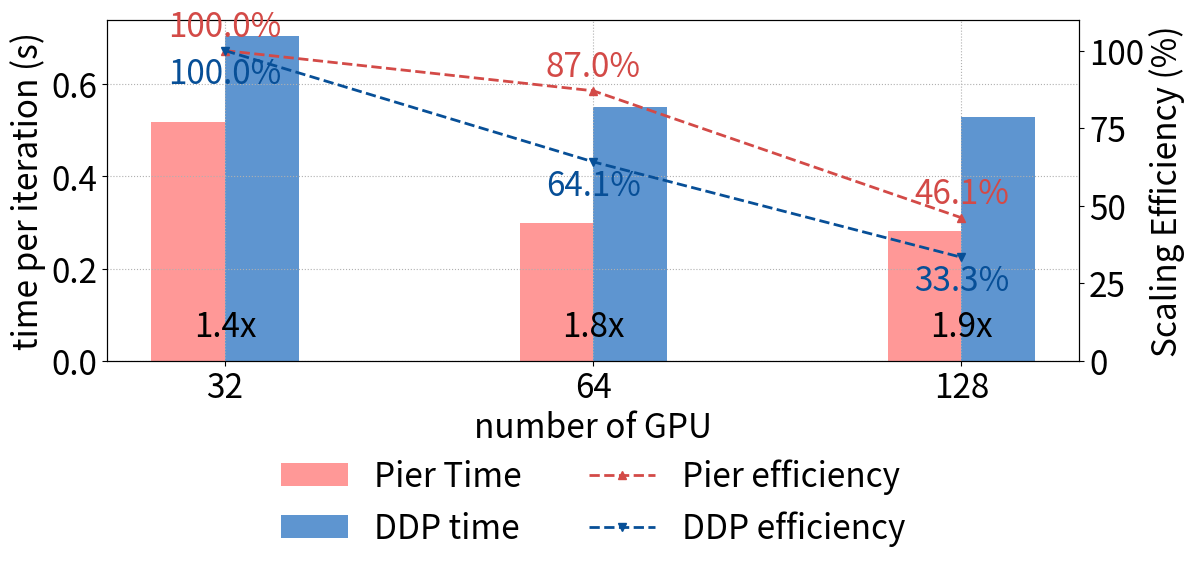

Generate this figure with matplotlib:
import matplotlib.pyplot as plt

diloco_color = "#d34a47"
diloco_light = "#ff9897"

ddp_color = '#074f97'
ddp_light = '#5e95d0'
# 1. 定义 GPU 数量（可随时增删）
gpu_labels = [32, 64, 128]  # 如果以后要加 4、64，只要在这里改列表即可
# 2. 生成等距的 x 位置
x = list(range(len(gpu_labels)))

# 3. 两条曲线的时间开销数据（单位秒）

import numpy as np
# 1: DiLoCo 
times_algo1 = np.array([445.63568749999996, 267.49793750000003, 249.6295])/1000
# 2 : DDP
times_algo2 = np.array([705.4825 , 550.1025, 529.165])/1000
# 3: MP
times_mp = np.array([1179.26, 573.8475, 568.42])/1000

times_algo1 = times_algo1*0.9 + times_mp*0.1
print(f"Pier:{times_algo1}")
print(f"ddp:{times_algo2}")

delta = times_algo2 - times_algo1
percentage_gain = delta/times_algo2
print(percentage_gain)

# 基线 GPU 数量
G0 = gpu_labels[0]
T0_1 = times_algo1[0]
T0_2 = times_algo2[0]

# 计算效率
eff_1 = [ (T0_1 * G0) / (t * G) * 100 for t, G in zip(times_algo1, gpu_labels) ]
eff_2 = [ (T0_2 * G0) / (t * G) * 100 for t, G in zip(times_algo2, gpu_labels) ]


fig, ax_time = plt.subplots(figsize=(12,5.5))


# 绘制柱状图：时间（每次迭代）
width = 0.20
offset = 0.1
bars1 = ax_time.bar([i - offset for i in x], times_algo1, width, label='Pier Time',color= diloco_light)
bars2 = ax_time.bar([i + offset for i in x], times_algo2, width, label='DDP time', color = ddp_light)

ax_time.set_xlabel('number of GPU',fontsize=24)
ax_time.set_ylabel('time per iteration (s)',fontsize=24)
ax_time.set_xticks(x)
ax_time.set_xticklabels(gpu_labels)
ax_time.grid(True, which='both', axis='both', linestyle=':')

# 效率双轴
ax_eff = ax_time.twinx()
l3, = ax_eff.plot(x, eff_1, marker='^', linestyle='--', linewidth=2, label='Pier efficiency',color = diloco_color)
l4, = ax_eff.plot(x, eff_2, marker='v', linestyle='--',  linewidth=2, label='DDP efficiency', color = ddp_color)
ax_eff.set_ylabel('Scaling Efficiency (%)',fontsize=24)
ax_eff.set_ylim(0, 110)  # 百分比，适当留白

# 合并图例
plt.xticks(fontsize=24)
plt.yticks(fontsize=24)
lines = [bars1, bars2, l3, l4]
labels = [l.get_label() for l in lines]
ax_time.legend(lines, labels, loc="upper center", frameon=False, fontsize=24,bbox_to_anchor=(0.5, -0.2),ncol=2)

plt.tight_layout()

ax_time.tick_params(axis='both', labelsize=24)
ax_eff.tick_params(axis='y', labelsize=24)
plt.tight_layout()

# 画完两条效率折线后，做标注
for xi, yi in zip(x, eff_1):
    ax_eff.text(xi, yi + 2,      # +2 是垂直偏移，可根据百分比比例微调
                f"{yi:.1f}%",
                ha='center',
                va='bottom',
                color=diloco_color,
                fontsize=24)

for xi, yi in zip(x, eff_2):
    ax_eff.text(xi, yi - 2,      # -2 是垂直偏移，可根据百分比比例微调
                f"{yi:.1f}%",
                ha='center',
                va='top',
                color=ddp_color,
                fontsize=24)
ymin, ymax = ax_time.get_ylim()
for xi, t1, t2 in zip(x, times_algo1, times_algo2):
    speedup = (t2 / t1) 
    print(speedup)
    y = ymin + 0.1 * (ymax - ymin)
    ax_time.text(
        xi, y,
        f"{speedup:.1f}x",
        ha='center', va='center',
        fontsize=24,
        color='black'
    )
plt.subplots_adjust(left=0.09,right=0.9,top=0.97,bottom=0.35)
plt.savefig("figure_500_v.png")
